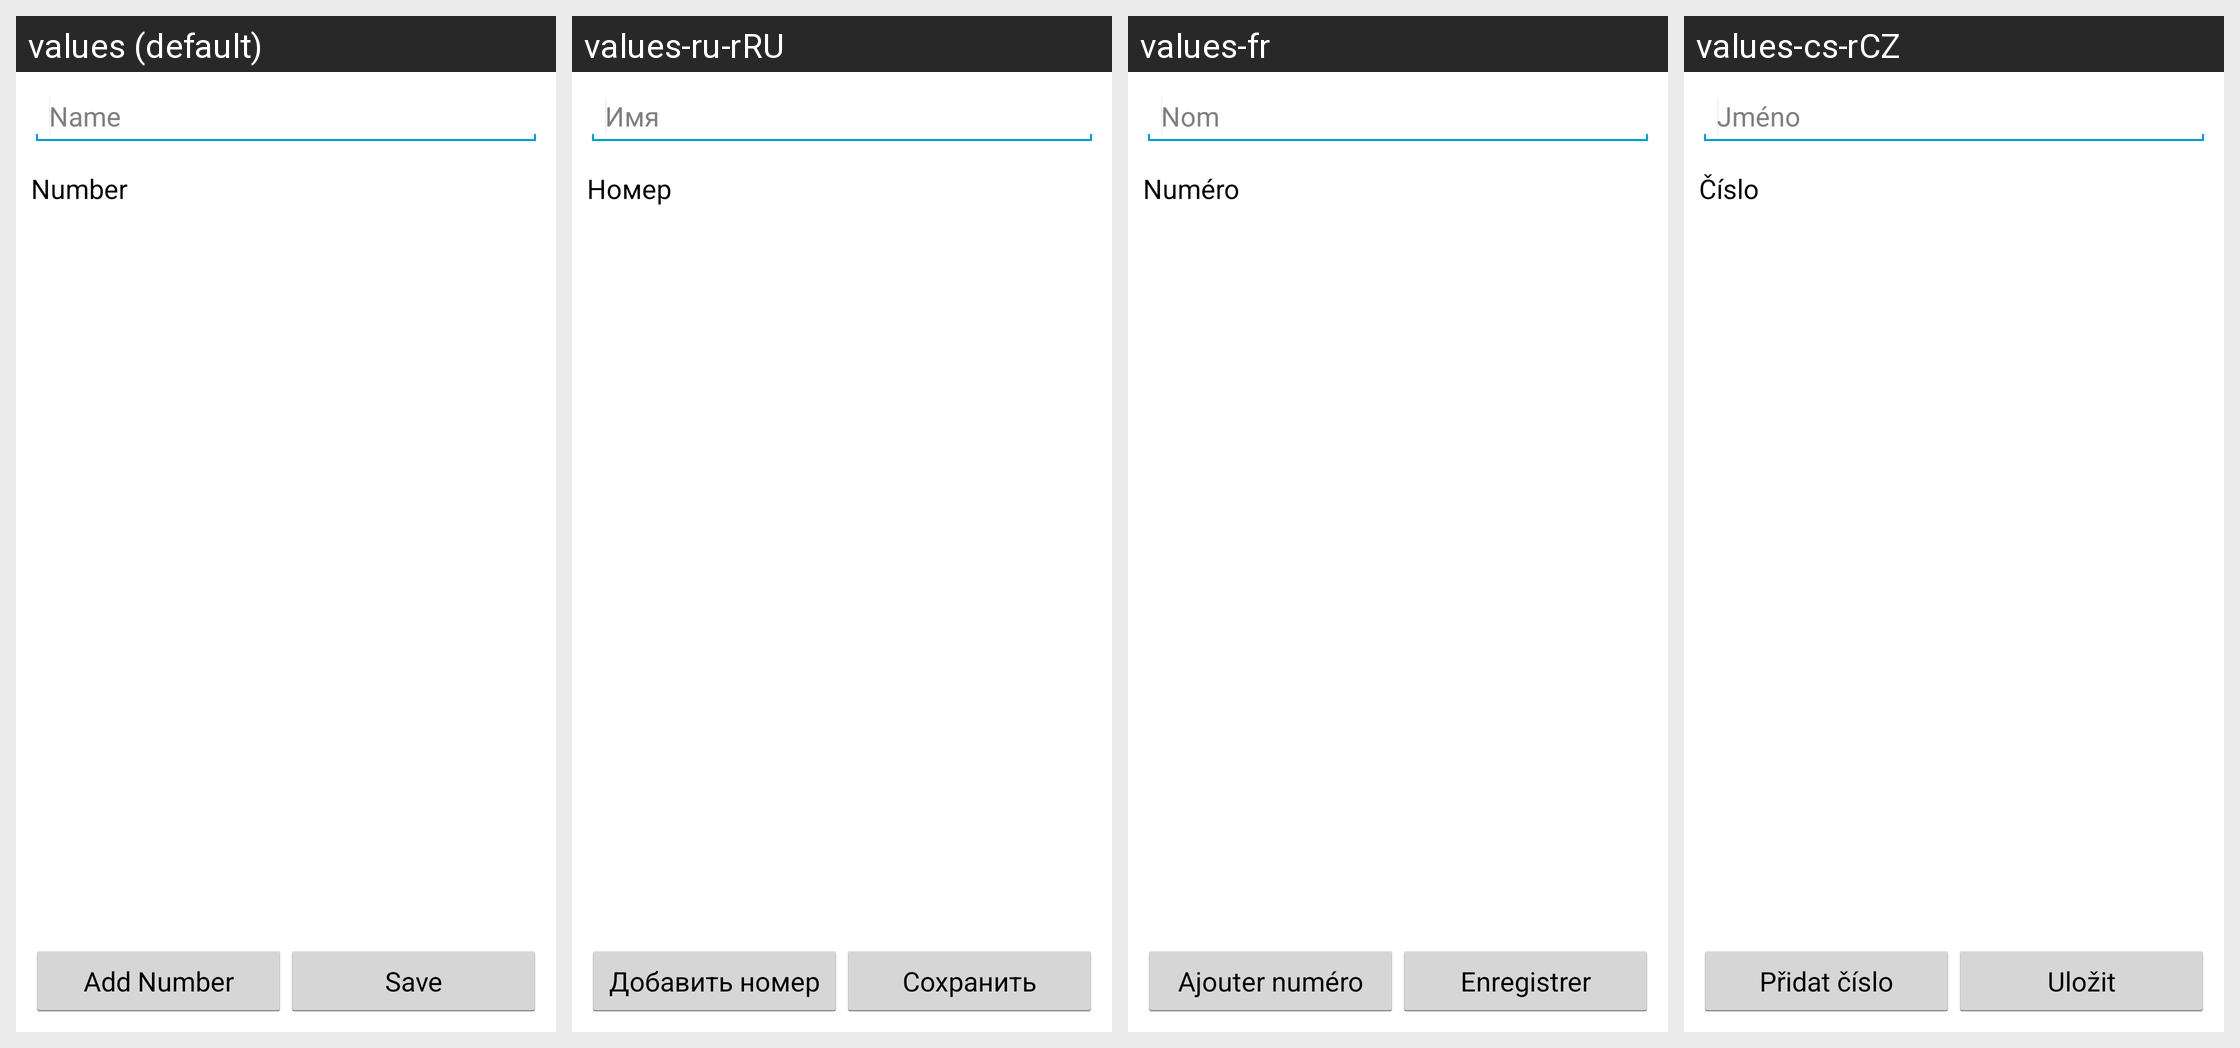

The Android screen above is rendered under several locales of the same app. Produce the string resources it draws, with the default and per-locale values.
Android screen res/layout/add_contact.xml rendered under 4 locales, left to right: values (default), values-ru-rRU, values-fr, values-cs-rCZ. Device: Nexus 5 (rendered at 1080×1920; each locale shown at half size, 540×960, under a caption strip naming it); theme TinfoilSMSTheme.
Other locales in the repository, not shown: values-cz, values-de-rDE, values-pt-rPT.
Strings drawn on this screen, with the default value and each locale's value (text and hints the layout hard-codes, and strings that could not be matched under every locale, appear in the picture but are not listed):

contact_name
  values: Name
  values-ru-rRU: Имя
  values-fr: Nom
  values-cs-rCZ: Jméno

number
  values: Number
  values-ru-rRU: Номер
  values-fr: Numéro
  values-cs-rCZ: Číslo

add_number
  values: Add Number
  values-ru-rRU: Добавить номер
  values-fr: Ajouter numéro
  values-cs-rCZ: Přidat číslo

save
  values: Save
  values-ru-rRU: Сохранить
  values-fr: Enregistrer
  values-cs-rCZ: Uložit
